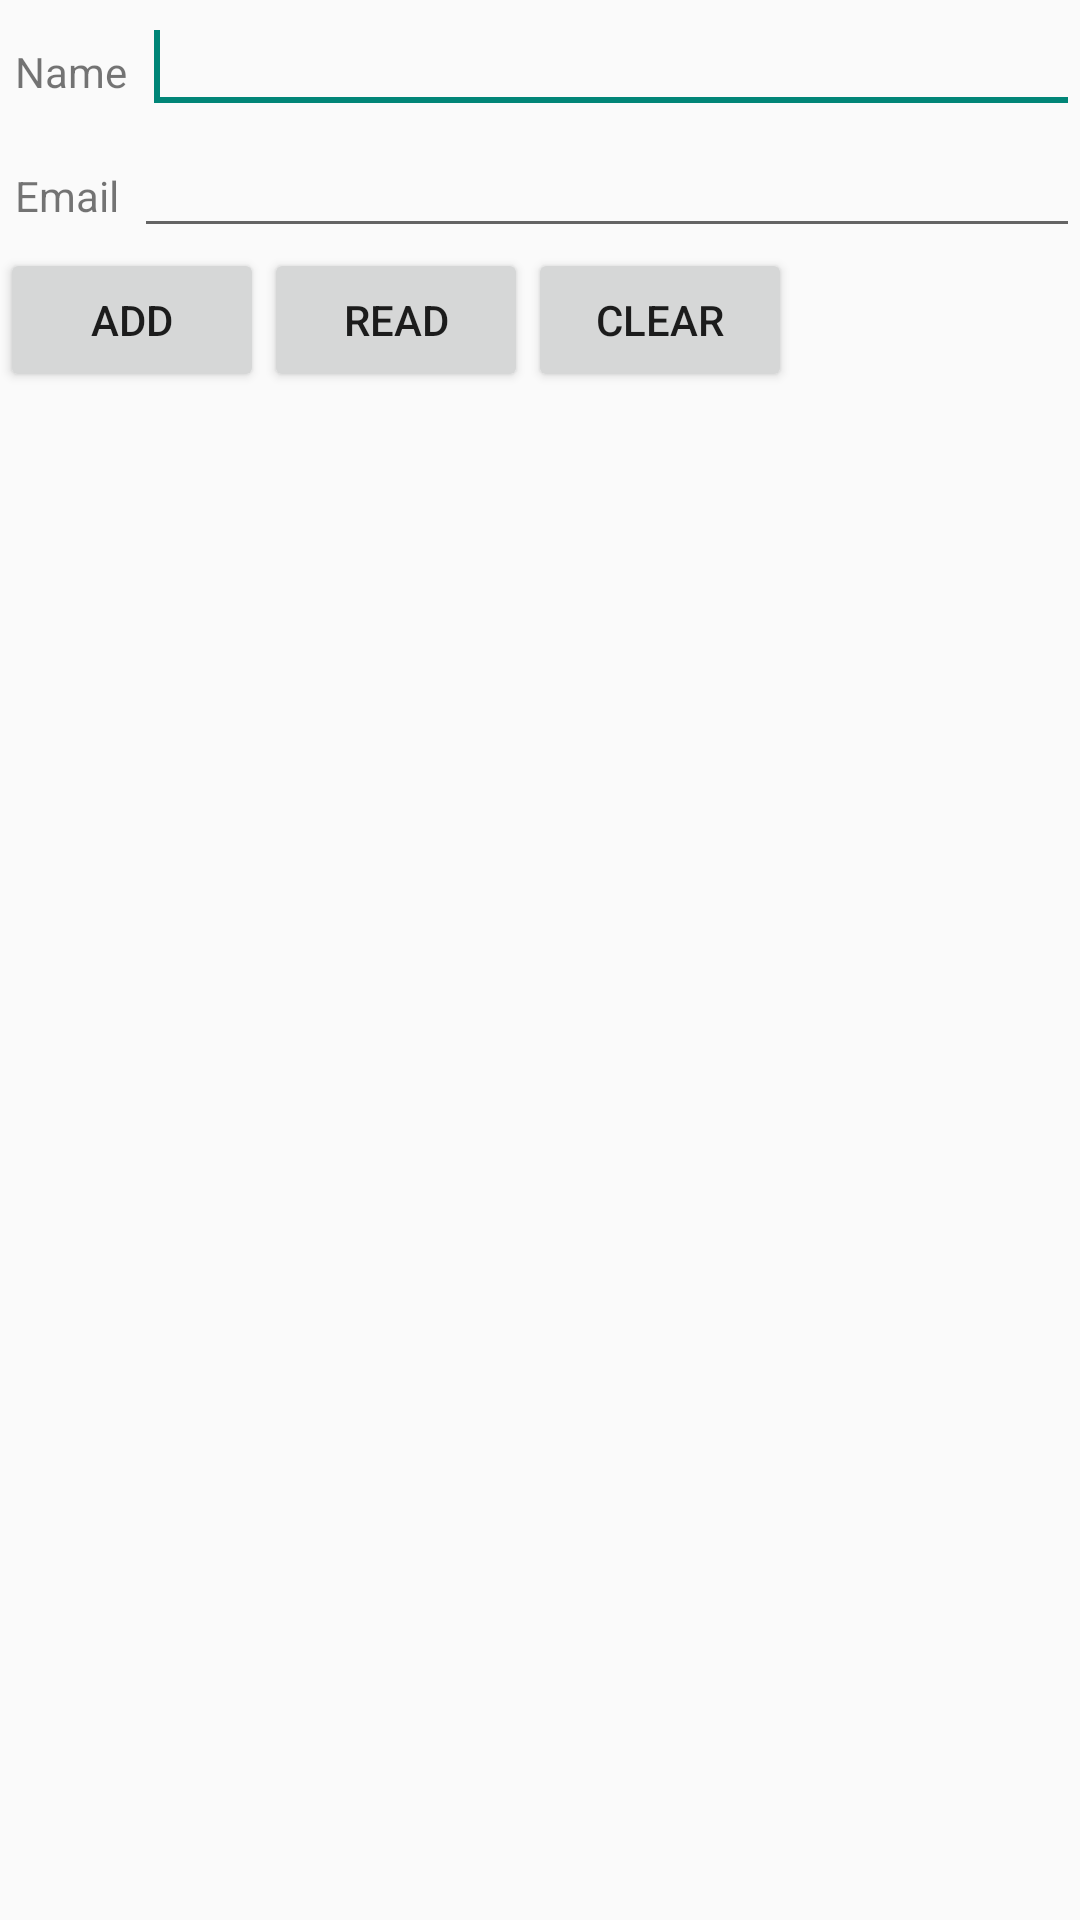

This screen was rendered from an Android layout file. Write that file and the resources it references.
<!-- AndroidManifest.xml: application theme Theme.AppCompat.Light.DarkActionBar -->
<!-- res/layout/sqlite_test.xml -->
<?xml version="1.0" encoding="utf-8"?>
<LinearLayout xmlns:android="http://schemas.android.com/apk/res/android"
    android:layout_width="fill_parent"
    android:layout_height="fill_parent"
    android:orientation="vertical">

    <LinearLayout
        android:id="@+id/linearLayout1"
        android:layout_width="match_parent"
        android:layout_height="wrap_content">

        <TextView
            android:layout_width="wrap_content"
            android:layout_height="wrap_content"
            android:layout_marginLeft="5dp"
            android:layout_marginRight="5dp"
            android:text="Name"></TextView>

        <EditText
            android:id="@+id/etName"
            android:layout_width="wrap_content"
            android:layout_height="wrap_content"
            android:layout_weight="1">

            <requestFocus></requestFocus>
        </EditText>
    </LinearLayout>

    <LinearLayout
        android:id="@+id/linearLayout3"
        android:layout_width="match_parent"
        android:layout_height="wrap_content">

        <TextView
            android:id="@+id/textView2"
            android:layout_width="wrap_content"
            android:layout_height="wrap_content"
            android:layout_marginLeft="5dp"
            android:layout_marginRight="5dp"
            android:text="Email"></TextView>

        <EditText
            android:id="@+id/etEmail"
            android:layout_width="wrap_content"
            android:layout_height="wrap_content"
            android:layout_weight="1"></EditText>
    </LinearLayout>

    <LinearLayout
        android:id="@+id/linearLayout2"
        android:layout_width="match_parent"
        android:layout_height="wrap_content">

        <Button
            android:id="@+id/btnAdd"
            android:layout_width="wrap_content"
            android:layout_height="wrap_content"
            android:text="Add"></Button>

        <Button
            android:id="@+id/btnRead"
            android:layout_width="wrap_content"
            android:layout_height="wrap_content"
            android:text="Read"></Button>

        <Button
            android:id="@+id/btnClear"
            android:layout_width="wrap_content"
            android:layout_height="wrap_content"
            android:text="Clear"></Button>
    </LinearLayout>
</LinearLayout>
<!-- resources referenced by this layout -->
<resources>

</resources>
